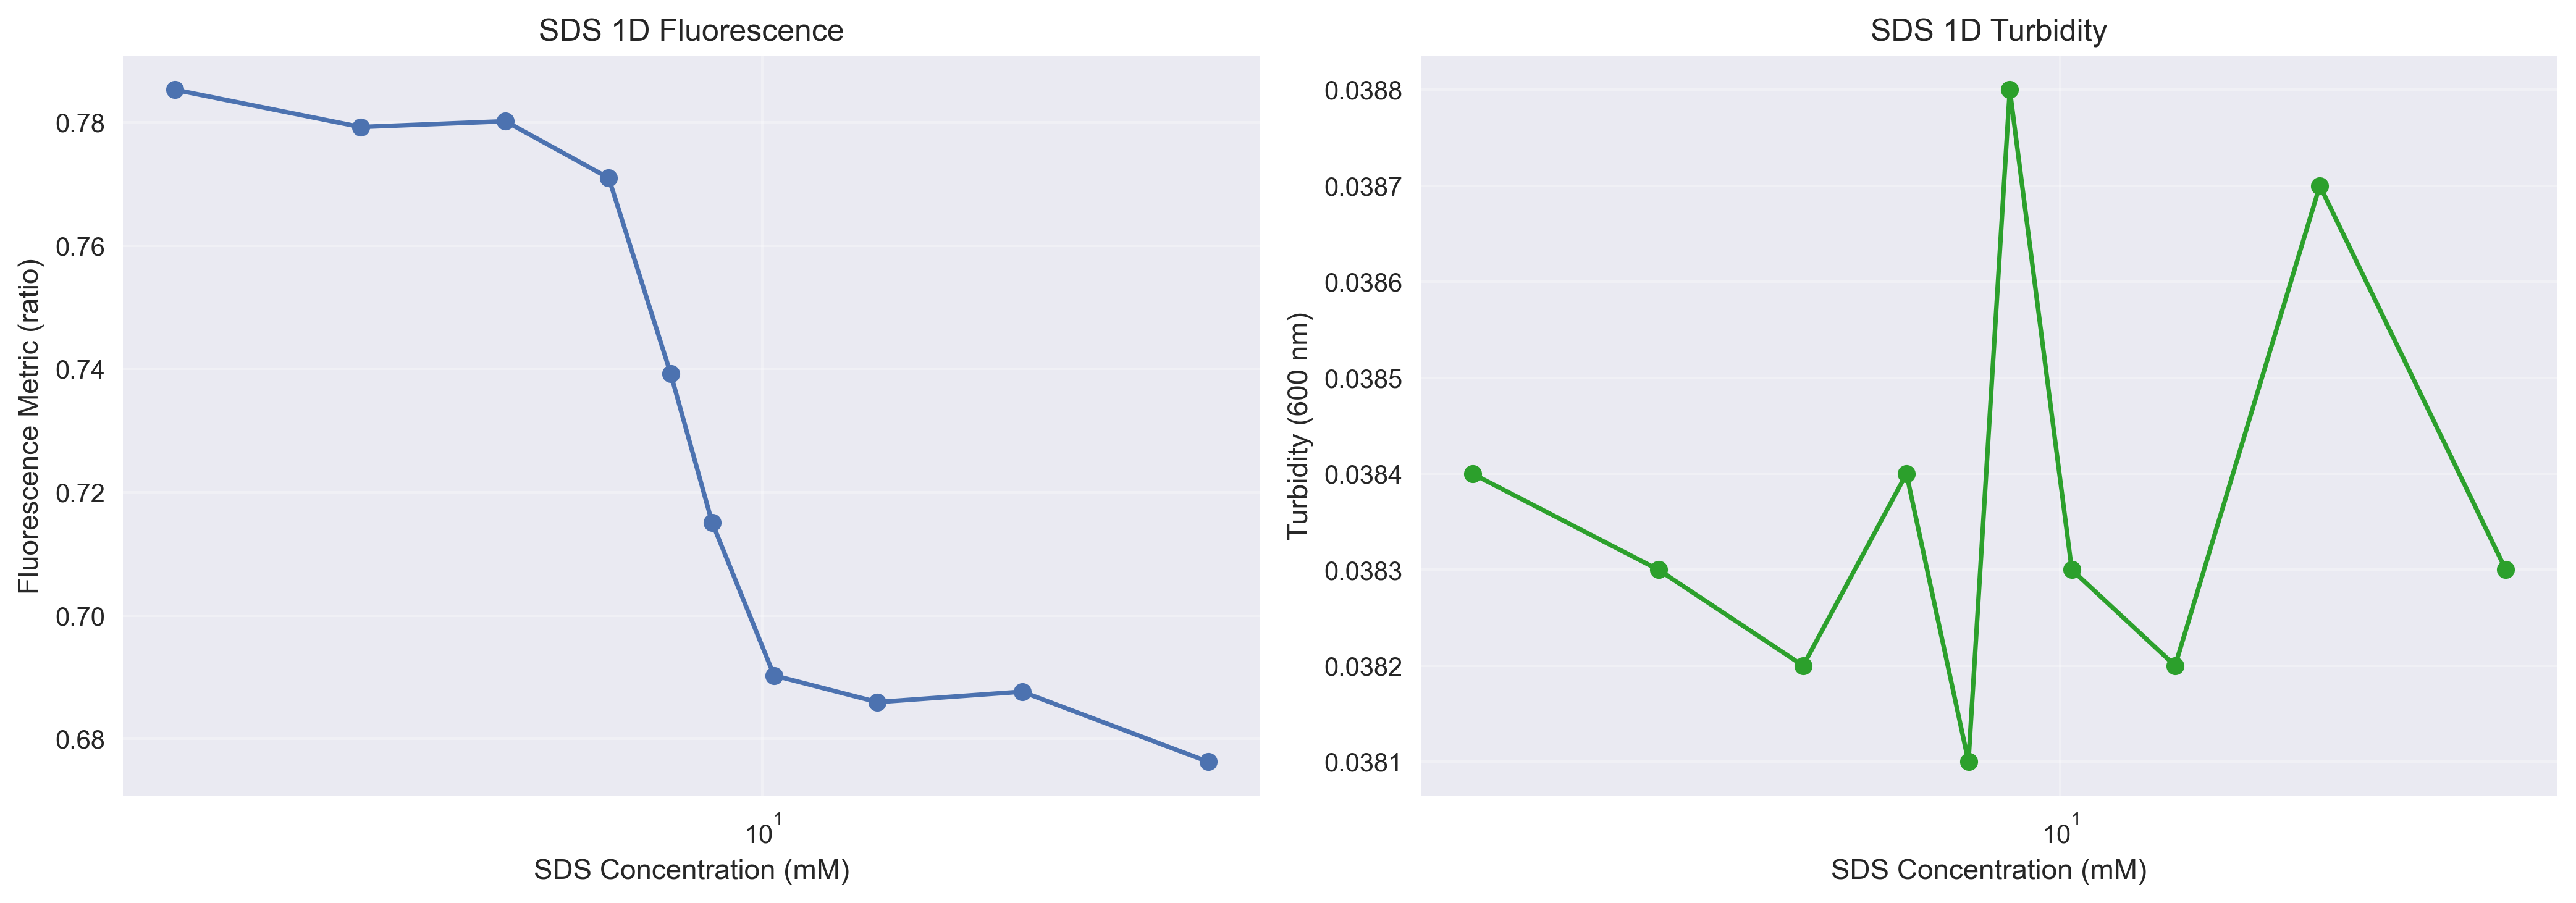

The file beside this chart, header and first rows:
surf_A_conc_mm, turbidity_600, fluorescence_metric
2.867, 0.0384, 0.7853
4.257, 0.0383, 0.7792
5.791, 0.0382, 0.7802
7.214, 0.0384, 0.771
8.23, 0.0381, 0.7392
8.986, 0.0388, 0.7151
10.25, 0.0383, 0.6903
12.77, 0.0382, 0.686
17.37, 0.0387, 0.6876
25.8, 0.0383, 0.6763
